Run: headless pygame with SDL's dummy video driver; simulated clock (each Clock.tick advances the game by its frame time, no real sleeping); random seed 0; keys injected as events and as key.get_pressed() state; no mouse input.
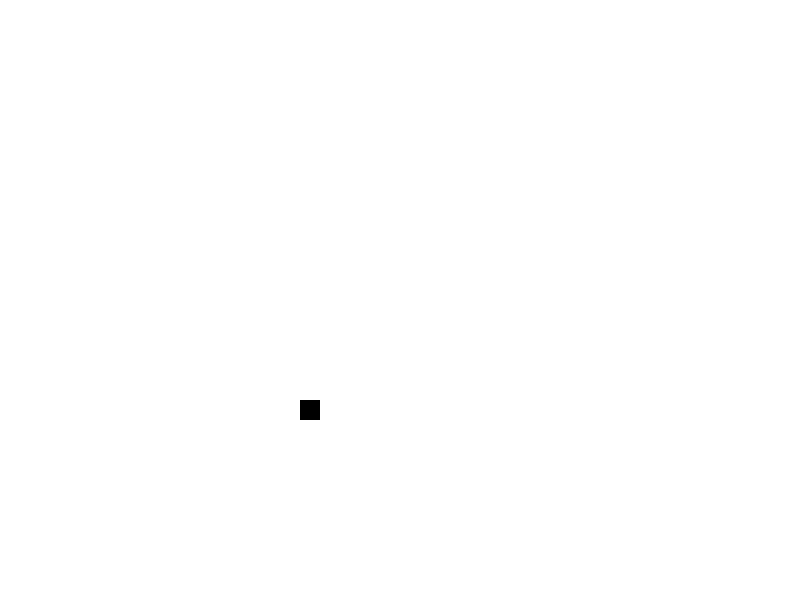
Frame 1 of 2 · flips 1–60 · no input
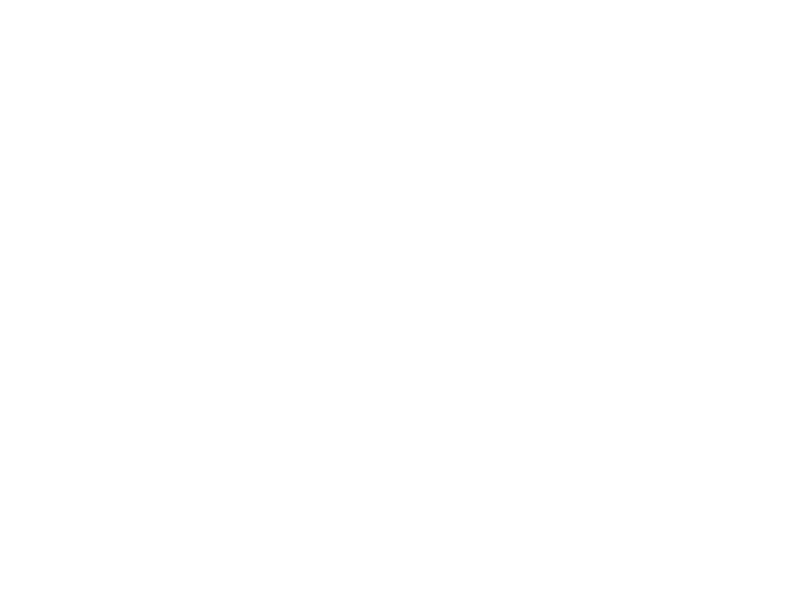
Frame 2 of 2 · flips 61–180 · tapped SPACE, RETURN · held RIGHT (→), D (game ended)

The pygame program that drew these frames:

import pygame
import random
import pickle

# Starts game 
pygame.init()

# Color definitions 
white = (255,255,255)
black = (0,0,0)

# Game property constants
display_width = 800
display_height = 600
blockSize = 20
FPS = 30

# Game display window 
gameDisplay = pygame.display.set_mode((display_width,display_height))

# Updates game
pygame.display.update()
pygame.display.set_caption('Snake Game')

gameExit = False

lead_x = display_height/2
lead_y = display_width/2

lead_x_change = 0
lead_y_change = 0

clock = pygame.time.Clock()

# Main game loop
while not gameExit:
    # Defines snake movement 
    for event in pygame.event.get():
        if event.type == pygame.QUIT:
            gameExit = True
        if event.type == pygame.KEYDOWN:
            if event.key == pygame.K_LEFT:
                lead_x_change = -blockSize
                lead_y_change = 0
            elif event.key == pygame.K_RIGHT:
                lead_x_change = blockSize
                lead_y_change = 0
            elif event.key == pygame.K_UP:
                lead_y_change = -blockSize
                lead_x_change = 0
            elif event.key == pygame.K_DOWN:
                lead_y_change = blockSize
                lead_x_change = 0

    # Defines window boundary
    if lead_x >= display_width or lead_x < 0 or lead_y >= display_height or lead_y < 0:
        gameExit = True 
    
    lead_x += lead_x_change
    lead_y += lead_y_change
    # Defines game background
    gameDisplay.fill(white)
    pygame.draw.rect(gameDisplay, black, [lead_x,lead_y,blockSize,blockSize])
    # Updates game display
    pygame.display.update() 
    # Defines game FPS
    clock.tick(FPS)


pygame.quit()
quit()
